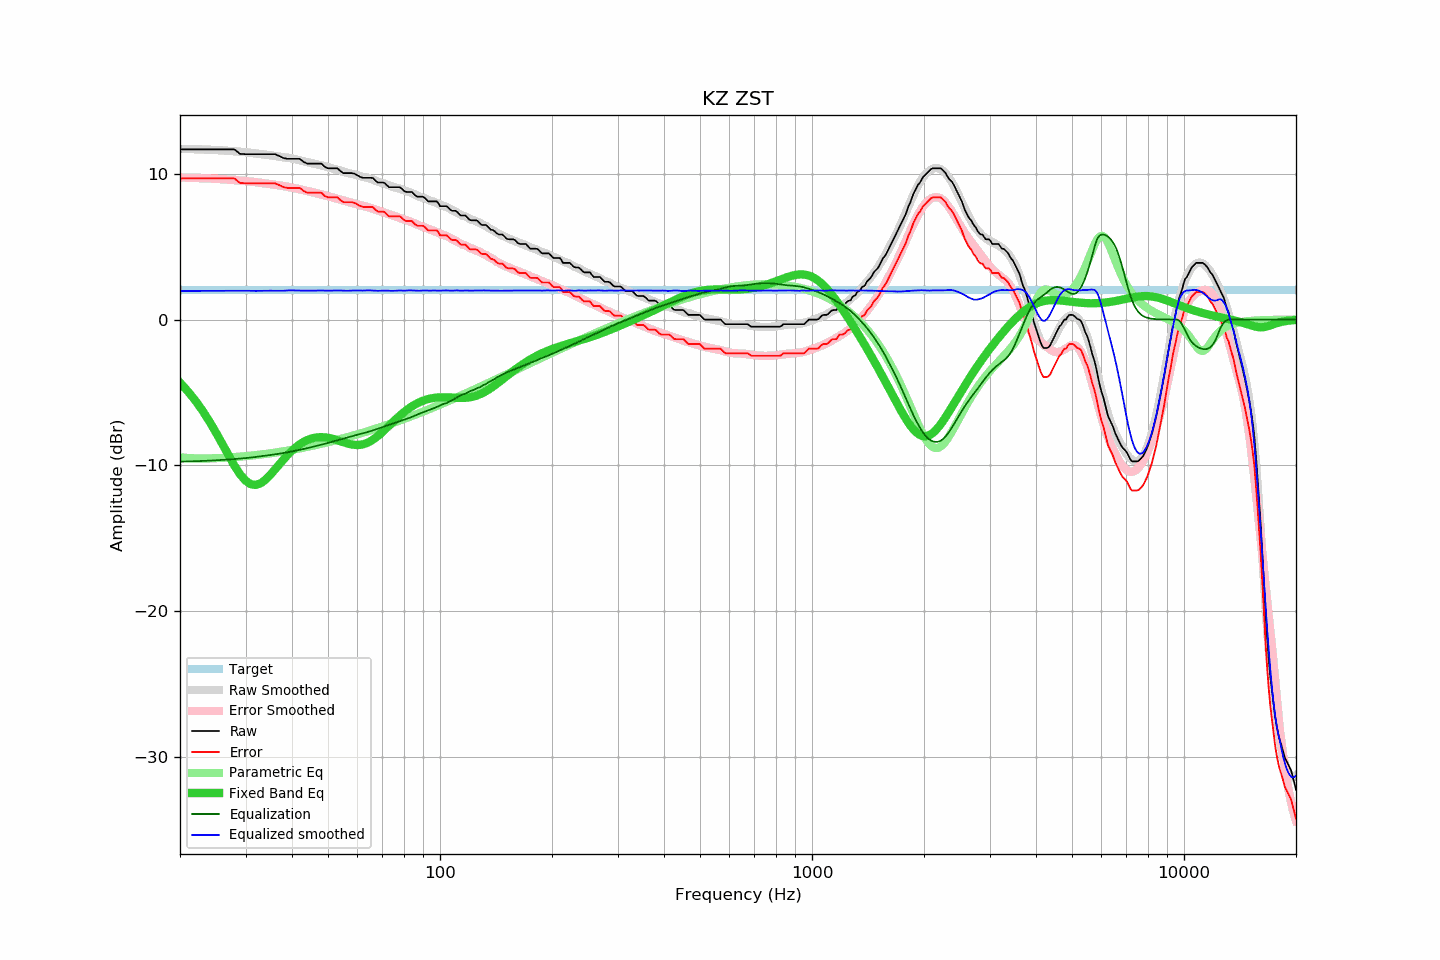

The data file committed next to this chart (first rows):
frequency, raw, error, smoothed, error_smoothed, equalization, parametric_eq, equalized_raw, equalized_smoothed, target
20, 11.68, 9.68, 11.72, 9.75, -9.75, -4.33, 1.93, 1.96, 2.00
21, 11.68, 9.68, 11.71, 9.74, -9.74, -4.92, 1.94, 1.97, 2.00
22, 11.68, 9.68, 11.69, 9.72, -9.72, -5.57, 1.96, 1.97, 2.00
23, 11.68, 9.68, 11.67, 9.70, -9.70, -6.26, 1.98, 1.97, 2.00
24, 11.68, 9.68, 11.65, 9.68, -9.68, -7.00, 2.00, 1.97, 2.00
25, 11.68, 9.68, 11.63, 9.66, -9.66, -7.76, 2.02, 1.97, 2.00
26, 11.68, 9.68, 11.61, 9.63, -9.63, -8.55, 2.05, 1.98, 2.00
27, 11.68, 9.68, 11.58, 9.60, -9.60, -9.31, 2.08, 1.98, 2.00
28, 11.68, 9.68, 11.55, 9.57, -9.57, -10.02, 2.11, 1.98, 2.00
29, 11.37, 9.37, 11.52, 9.54, -9.54, -10.62, 1.83, 1.98, 2.00
30, 11.35, 9.35, 11.49, 9.51, -9.51, -11.06, 1.84, 1.98, 2.00
31, 11.35, 9.35, 11.44, 9.47, -9.47, -11.30, 1.88, 1.97, 2.00
32, 11.35, 9.35, 11.39, 9.43, -9.43, -11.35, 1.92, 1.97, 2.00
33, 11.35, 9.35, 11.36, 9.38, -9.38, -11.22, 1.97, 1.97, 2.00
34, 11.35, 9.35, 11.32, 9.34, -9.34, -10.98, 2.01, 1.98, 2.00
35, 11.35, 9.35, 11.28, 9.30, -9.30, -10.65, 2.05, 1.98, 2.00
36, 11.35, 9.35, 11.23, 9.25, -9.25, -10.29, 2.10, 1.98, 2.00
37, 11.22, 9.22, 11.18, 9.21, -9.21, -9.93, 2.01, 1.97, 2.00
38, 11.08, 9.08, 11.13, 9.16, -9.16, -9.59, 1.92, 1.97, 2.00
39, 11.03, 9.03, 11.10, 9.11, -9.11, -9.27, 1.92, 2.00, 2.00
40, 11.03, 9.03, 11.06, 9.05, -9.05, -9.00, 1.98, 2.00, 2.00
41, 11.03, 9.03, 11.00, 9.00, -9.00, -8.76, 2.03, 2.00, 2.00
42, 11.03, 9.03, 10.93, 8.94, -8.94, -8.56, 2.09, 1.99, 2.00
43, 10.82, 8.82, 10.86, 8.88, -8.88, -8.39, 1.94, 1.98, 2.00
44, 10.70, 8.70, 10.80, 8.82, -8.82, -8.27, 1.88, 1.98, 2.00
45, 10.70, 8.70, 10.75, 8.76, -8.76, -8.17, 1.94, 1.99, 2.00
46, 10.70, 8.70, 10.70, 8.71, -8.71, -8.11, 1.99, 1.99, 2.00
47, 10.70, 8.70, 10.64, 8.65, -8.65, -8.08, 2.05, 1.99, 2.00
48, 10.70, 8.70, 10.58, 8.59, -8.59, -8.07, 2.11, 1.99, 2.00
49, 10.48, 8.48, 10.51, 8.53, -8.53, -8.08, 1.95, 1.99, 2.00
50, 10.38, 8.38, 10.45, 8.47, -8.47, -8.11, 1.91, 1.98, 2.00
51, 10.38, 8.38, 10.39, 8.41, -8.41, -8.16, 1.97, 1.99, 2.00
52, 10.38, 8.38, 10.34, 8.35, -8.35, -8.22, 2.03, 1.99, 2.00
53, 10.38, 8.38, 10.29, 8.29, -8.29, -8.28, 2.09, 2.00, 2.00
54, 10.19, 8.19, 10.23, 8.23, -8.23, -8.35, 1.96, 2.00, 2.00
55, 10.05, 8.05, 10.15, 8.17, -8.17, -8.42, 1.88, 1.98, 2.00
56, 10.05, 8.05, 10.09, 8.11, -8.11, -8.48, 1.94, 1.97, 2.00
57, 10.05, 8.05, 10.04, 8.06, -8.06, -8.53, 1.99, 1.98, 2.00
58, 10.05, 8.05, 9.99, 8.00, -8.00, -8.58, 2.05, 1.99, 2.00
59, 10.00, 8.00, 9.95, 7.95, -7.95, -8.60, 2.05, 2.00, 2.00
60, 9.89, 7.89, 9.90, 7.90, -7.90, -8.61, 1.99, 2.00, 2.00
61, 9.79, 7.79, 9.84, 7.86, -7.86, -8.60, 1.93, 1.99, 2.00
62, 9.73, 7.73, 9.80, 7.81, -7.81, -8.56, 1.92, 1.99, 2.00
63, 9.73, 7.73, 9.76, 7.76, -7.76, -8.51, 1.97, 2.00, 2.00
64, 9.73, 7.73, 9.72, 7.71, -7.71, -8.44, 2.02, 2.00, 2.00
65, 9.73, 7.73, 9.66, 7.66, -7.66, -8.35, 2.07, 2.00, 2.00
66, 9.71, 7.71, 9.60, 7.61, -7.61, -8.25, 2.10, 1.99, 2.00
67, 9.54, 7.54, 9.53, 7.55, -7.55, -8.13, 1.99, 1.98, 2.00
68, 9.41, 7.41, 9.47, 7.50, -7.50, -8.00, 1.91, 1.97, 2.00
69, 9.41, 7.41, 9.41, 7.44, -7.44, -7.86, 1.97, 1.97, 2.00
70, 9.41, 7.41, 9.37, 7.39, -7.39, -7.72, 2.02, 1.98, 2.00
71, 9.37, 7.37, 9.32, 7.33, -7.33, -7.57, 2.04, 1.99, 2.00
72, 9.21, 7.21, 9.27, 7.28, -7.28, -7.42, 1.93, 1.99, 2.00
73, 9.08, 7.08, 9.20, 7.23, -7.23, -7.28, 1.85, 1.98, 2.00
74, 9.08, 7.08, 9.14, 7.17, -7.17, -7.13, 1.91, 1.97, 2.00
75, 9.08, 7.08, 9.09, 7.12, -7.12, -6.99, 1.96, 1.97, 2.00
76, 9.08, 7.08, 9.06, 7.08, -7.08, -6.85, 2.00, 1.98, 2.00
77, 9.08, 7.08, 9.02, 7.03, -7.03, -6.72, 2.05, 1.99, 2.00
78, 9.08, 7.08, 8.98, 6.98, -6.98, -6.59, 2.10, 2.00, 2.00
79, 8.97, 6.97, 8.92, 6.94, -6.94, -6.47, 2.03, 1.99, 2.00
... 553 more rows
